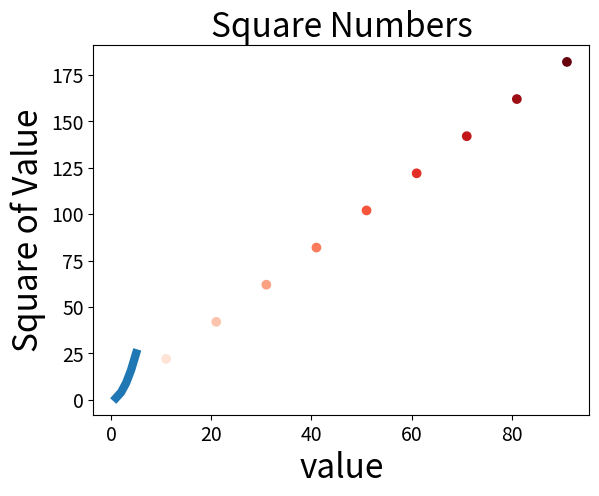

Recreate this plot in Python.
'''
 * File Info 
 * Author:      Linbin Lai 
 * CreateTime:  2019/11/9 下午9:18:16 
 * [redacted]
 * ModifyTime:  2019/11/11 下午5:07:15 
 * Description:  pratice of data visualization
'''

import matplotlib.pyplot as plt

#绘制直方图的练习

input_values=[1,2,3,4,5]
squareas=[1,4,9,16,25]
x_values=[x for x in range(1,101,10)]
y_values=[x*2 for x in x_values]
plt.plot(input_values,squareas,linewidth=6)
plt.scatter(x_values,y_values,c=y_values,cmap=plt.cm.Reds)#S是点的大小，50时大小正好合适。C是设置颜色,这边是让c值根据y_values改变颜色。在通过cmap使y值匹配相应的颜色
plt.title("Square Numbers",fontsize=24)
plt.xlabel("value",fontsize=24)
plt.ylabel("Square of Value",fontsize=24)

plt.tick_params(axis='both',labelsize=14)
plt.show()